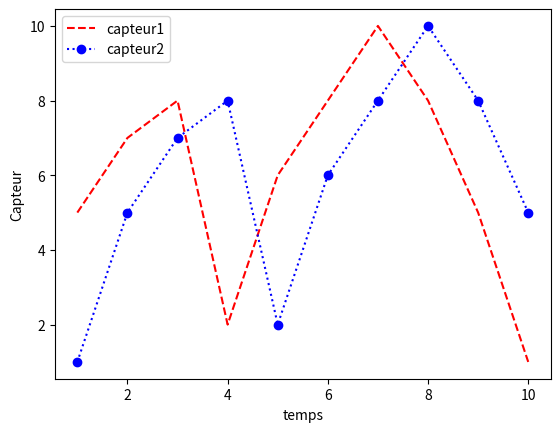

Write the Python code that produced this figure.
# https://courspython.com/introduction-courbes.html
import numpy as np
import matplotlib.pyplot as plt

#x = np.linspace(0, 1, 10)
x = [1,2,3,4,5,6,7,8,9,10] #temps
y1 = [5,7,8,2,6,8,10,8,5,1] #capteur1
y2 = [1,5,7,8,2,6,8,10,8,5] #capteur2

plt.xlabel("temps")
plt.ylabel("Capteur")

plt.plot(x, y1, "r--", label="capteur1")
plt.plot(x, y2, "b:o", label="capteur2")
plt.legend()

plt.show()